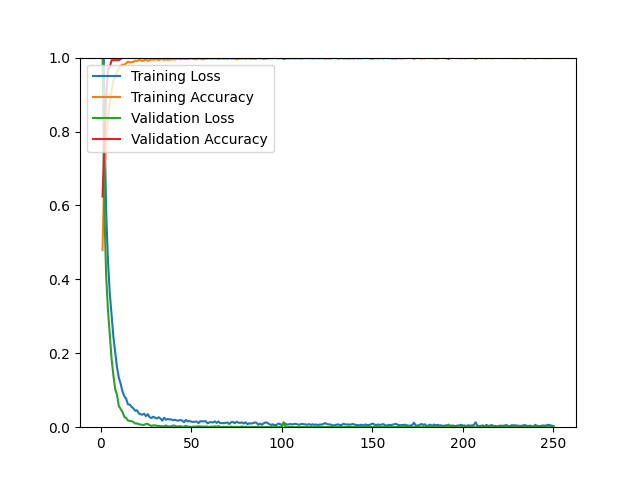

The data file committed next to this chart (first rows):
epoch, loss, acc, val_loss, val_acc
1, 1.345, 0.4793, 1.025, 0.6241
2, 0.8420, 0.6928, 0.5891, 0.7695
3, 0.5819, 0.7704, 0.4097, 0.8936
4, 0.4495, 0.8381, 0.3154, 0.9681
5, 0.3621, 0.8779, 0.2483, 0.9752
6, 0.3037, 0.9102, 0.1847, 0.9929
7, 0.2438, 0.9378, 0.1397, 0.9929
8, 0.2031, 0.9496, 0.1026, 0.9929
9, 0.1614, 0.9626, 0.0873, 0.9929
10, 0.1338, 0.9712, 0.0572, 0.9929
11, 0.1175, 0.9772, 0.0490, 0.9965
12, 0.0971, 0.9811, 0.0413, 1
13, 0.0839, 0.9807, 0.0283, 1
14, 0.0775, 0.9846, 0.0252, 1
15, 0.0622, 0.9890, 0.0184, 1
16, 0.0610, 0.9874, 0.0170, 1
17, 0.0554, 0.9878, 0.0165, 1
18, 0.0511, 0.9886, 0.0142, 1
19, 0.0445, 0.9917, 0.0098, 1
20, 0.0459, 0.9909, 0.0104, 1
21, 0.0374, 0.9933, 0.0082, 1
22, 0.0347, 0.9929, 0.0070, 1
23, 0.0341, 0.9913, 0.0067, 1
24, 0.0363, 0.9933, 0.0061, 1
25, 0.0298, 0.9949, 0.0093, 1
26, 0.0352, 0.9913, 0.0086, 1
27, 0.0273, 0.9929, 0.0055, 1
28, 0.0247, 0.9953, 0.0035, 1
29, 0.0284, 0.9945, 0.0049, 1
30, 0.0255, 0.9949, 0.0050, 1
31, 0.0236, 0.9961, 0.0036, 1
32, 0.0269, 0.9933, 0.0036, 1
33, 0.0232, 0.9957, 0.0031, 1
34, 0.0177, 0.9961, 0.0022, 1
35, 0.0256, 0.9937, 0.0023, 1
36, 0.0201, 0.9961, 0.0047, 1
37, 0.0223, 0.9941, 0.0024, 1
38, 0.0210, 0.9949, 0.0021, 1
39, 0.0210, 0.9957, 0.0023, 1
40, 0.0189, 0.9957, 0.0049, 1
41, 0.0203, 0.9953, 0.0037, 1
42, 0.0182, 0.9965, 0.0020, 1
43, 0.0179, 0.9972, 0.0020, 1
44, 0.0196, 0.9957, 0.0029, 1
45, 0.0177, 0.9968, 0.0015, 1
46, 0.0137, 0.9965, 0.0014, 1
47, 0.0197, 0.9957, 0.0038, 1
48, 0.0156, 0.9968, 0.0017, 1
49, 0.0166, 0.9965, 0.0012, 1
50, 0.0151, 0.9980, 0.0011, 1
51, 0.0143, 0.9965, 0.0020, 1
52, 0.0150, 0.9961, 0.0015, 1
53, 0.0155, 0.9957, 0.0017, 1
54, 0.0111, 0.9980, 0.0025, 1
55, 0.0163, 0.9965, 0.0021, 1
56, 0.0158, 0.9953, 0.0014, 1
57, 0.0158, 0.9961, 0.0015, 1
58, 0.0162, 0.9968, 0.0020, 1
59, 0.0104, 0.9976, 0.0012, 1
60, 0.0131, 0.9976, 6.5124e-04, 1
... 190 more rows
